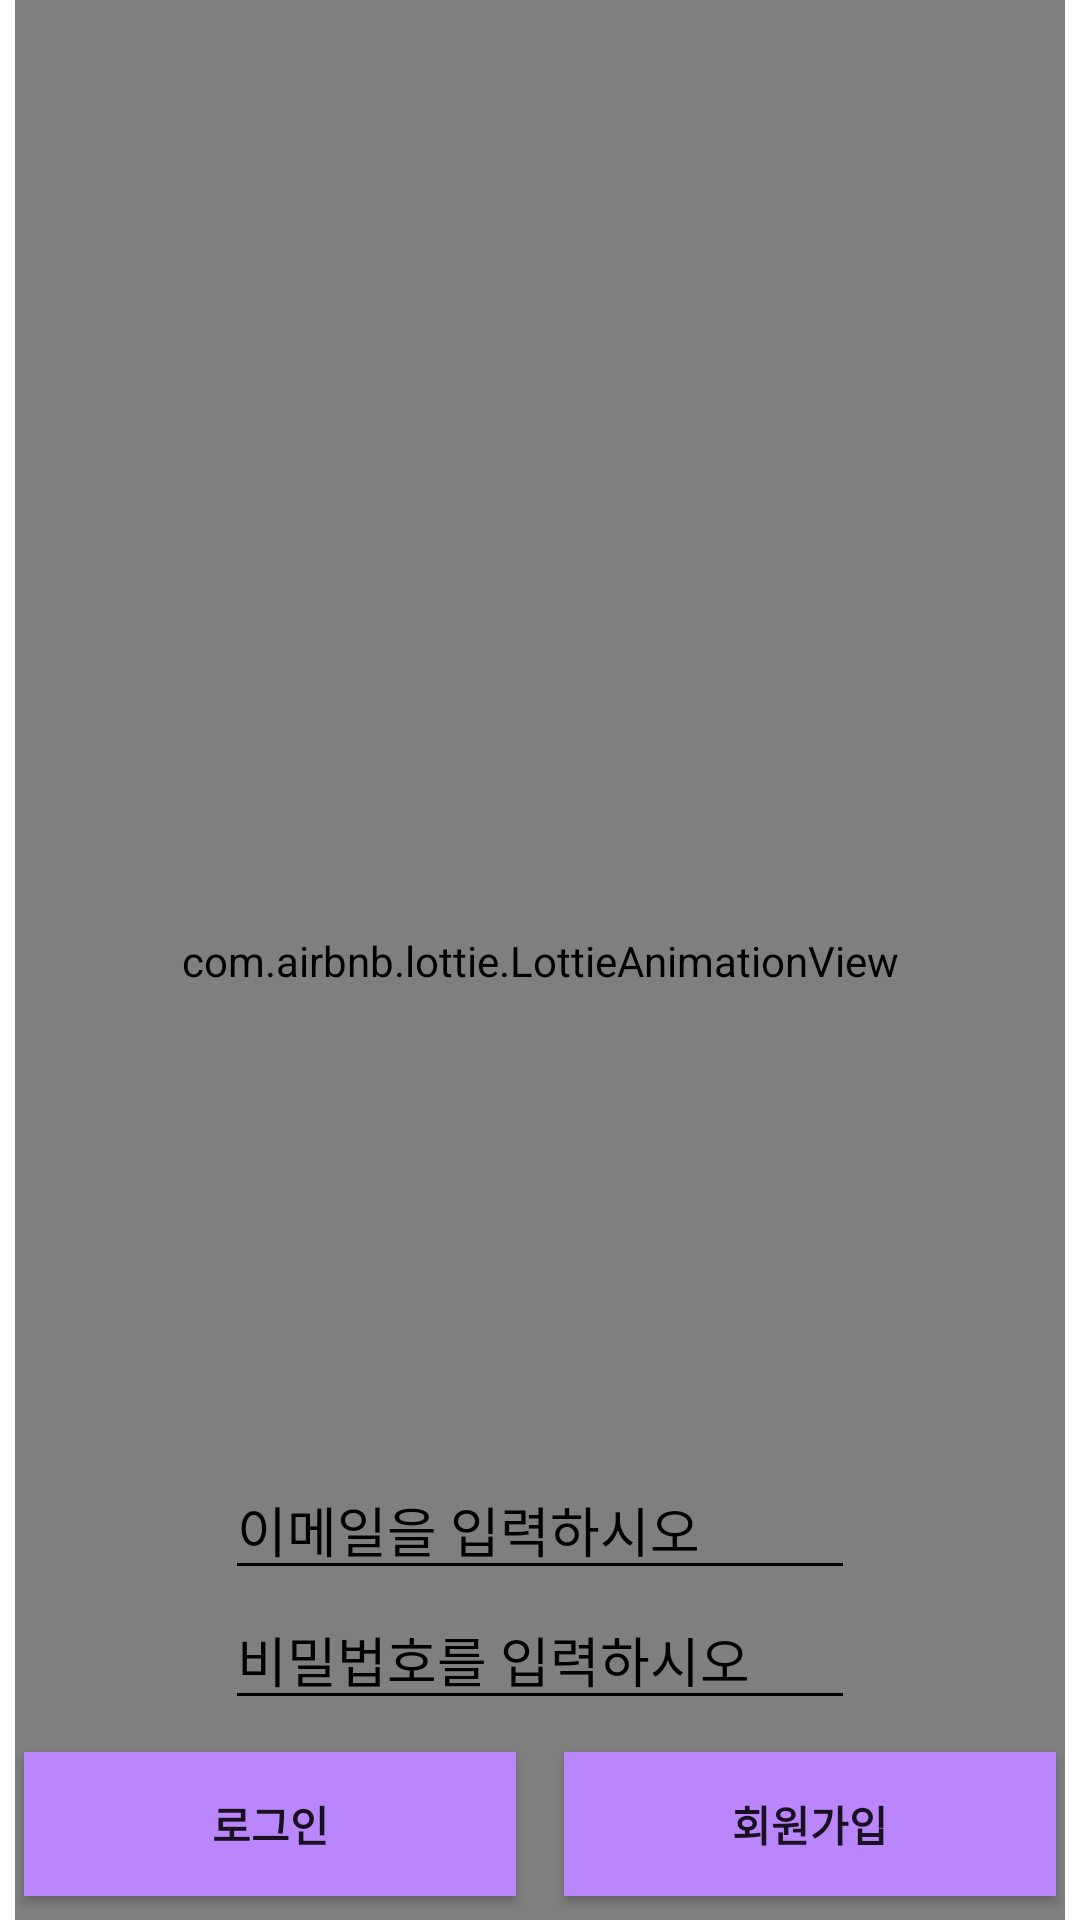

Produce the Android XML layout that renders to this screen, including the resource entries it uses.
<!-- AndroidManifest.xml: application theme Theme.Mark1 -->
<!-- res/layout/activity_login_activty.xml -->
<?xml version="1.0" encoding="utf-8"?>
<androidx.constraintlayout.widget.ConstraintLayout xmlns:android="http://schemas.android.com/apk/res/android"
    xmlns:app="http://schemas.android.com/apk/res-auto"
    xmlns:tools="http://schemas.android.com/tools"
    android:layout_width="match_parent"
    android:layout_height="match_parent"
    android:orientation="vertical"
    android:background="@color/white"
    tools:context=".LoginActivty">

    <ImageView
        android:id="@+id/imageView2"
        android:layout_margin="20dp"
        android:layout_width="150dp"
        android:layout_height="100dp"
        android:src="@drawable/ourhelmet"
        app:layout_constraintEnd_toEndOf="parent"
        app:layout_constraintStart_toStartOf="parent"
        app:layout_constraintTop_toTopOf="parent"></ImageView>


    <ImageView
        android:layout_width="150dp"
        android:layout_height="wrap_content"
        android:src="@drawable/chapter1"
        app:layout_constraintEnd_toEndOf="parent"
        app:layout_constraintStart_toStartOf="parent"
        app:layout_constraintTop_toBottomOf="@+id/imageView2"></ImageView>

    <com.airbnb.lottie.LottieAnimationView
        android:id="@+id/lottieAnimationView"
        android:layout_width="350dp"
        android:layout_height="700dp"
        app:layout_constraintBottom_toBottomOf="parent"
        app:layout_constraintEnd_toEndOf="parent"
        app:layout_constraintStart_toStartOf="parent"
        app:layout_constraintTop_toTopOf="parent"
        app:lottie_autoPlay="true"
        app:lottie_loop="true"
        app:lottie_rawRes="@raw/scooter1" />


    <LinearLayout
        android:layout_width="match_parent"
        android:layout_height="match_parent"
        android:orientation="vertical"
        android:gravity="center">
    <EditText
        android:id="@+id/et_email"
        android:layout_width="wrap_content"
        android:layout_height="wrap_content"
        android:layout_marginTop="420dp"
        android:ems="10"
        android:hint="이메일을 입력하시오"
        android:textColorHint="@color/black"
        android:textColor="@color/black"
        android:inputType="textEmailAddress"
        android:backgroundTint="@color/black"
       />

        <EditText
            android:id="@+id/et_pwd"
            android:layout_width="wrap_content"
            android:layout_height="wrap_content"
            android:ems="10"
            android:hint="비밀법호를 입력하시오"
            android:textColorHint="@color/black"
            android:textColor="@color/black"
            android:inputType="textPassword"
            android:backgroundTint="@color/black"/>
    </LinearLayout>

    <Button
        android:id="@+id/btn_login"
        android:layout_width="0dp"
        android:layout_height="wrap_content"
        android:text="로그인"
        android:layout_margin="8dp"
        app:layout_constraintBottom_toBottomOf="parent"
        app:layout_constraintEnd_toStartOf="@+id/btn_register"
        app:layout_constraintHorizontal_bias="1.0"
        app:layout_constraintStart_toStartOf="parent"
        android:textStyle="bold"
        android:background="@color/purple_200"/>

    <Button
        android:id="@+id/btn_register"
        android:layout_width="0dp"
        android:layout_height="wrap_content"
        android:text="회원가입"
        android:layout_margin="8dp"
        app:layout_constraintBottom_toBottomOf="parent"
        app:layout_constraintEnd_toEndOf="parent"
        app:layout_constraintStart_toEndOf="@+id/btn_login"
        android:textStyle="bold"
        android:background="@color/purple_200"/>
</androidx.constraintlayout.widget.ConstraintLayout>
<!-- resources referenced by this layout -->
<resources>
  <!-- drawable chapter1: png bitmap (drawable, 3572 bytes) -->
  <!-- drawable ourhelmet: png bitmap (drawable, 25457 bytes) -->
  <style name="Theme.Mark1" parent="Theme.AppCompat.Light.NoActionBar">
          
          <item name="colorPrimary">@color/purple_500</item>
          <item name="colorPrimaryVariant">@color/purple_700</item>
          <item name="colorOnPrimary">@color/white</item>
          
          <item name="colorSecondary">@color/teal_200</item>
          <item name="colorSecondaryVariant">@color/teal_700</item>
          <item name="colorOnSecondary">@color/black</item>
          
          <item name="android:statusBarColor" tools:targetApi="l">?attr/colorPrimaryVariant</item>
          
      </style>
  <!-- not gathered from this repository: default colours our renderer supplied (Android Studio template values) -->
  <color name="purple_200">#FFBB86FC</color>
  <color name="purple_500">#FF6200EE</color>
  <color name="purple_700">#FF3700B3</color>
  <color name="teal_200">#FF03DAC5</color>
  <color name="teal_700">#FF018786</color>
  <color name="black">#FF000000</color>
  <color name="white">#FFFFFFFF</color>
</resources>
